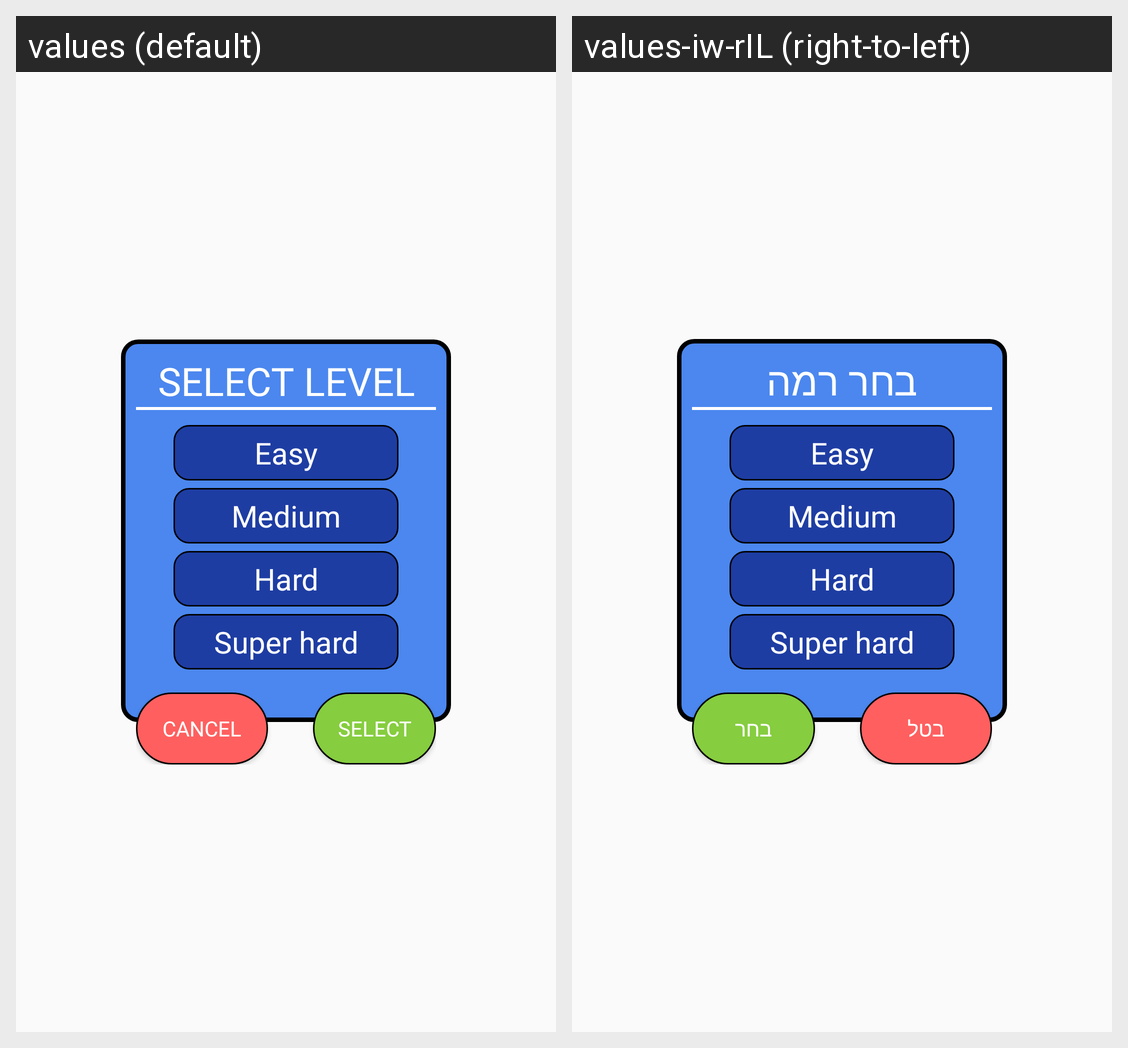

Strings drawn on this Android screen and how each of the app's shown locales translates them:
Android screen res/layout/level_dialog.xml rendered under 2 locales, left to right: values (default), values-iw-rIL (right-to-left). Device: Nexus 5 (rendered at 1080×1920; each locale shown at half size, 540×960, under a caption strip naming it); theme Theme.Puzzeling.
Strings drawn on this screen, with the default value and each locale's value (text and hints the layout hard-codes, and strings that could not be matched under every locale, appear in the picture but are not listed):

level_hint
  values: SELECT LEVEL
  values-iw-rIL: בחר רמה

easy_lvl
  values: Easy
  values-iw-rIL: Easy  [not translated; the default value is used]

medium_lvl
  values: Medium
  values-iw-rIL: Medium  [not translated; the default value is used]

hard_lvl
  values: Hard
  values-iw-rIL: Hard  [not translated; the default value is used]

super_hard_lvl
  values: Super hard
  values-iw-rIL: Super hard  [not translated; the default value is used]

cancel_btn
  values: CANCEL
  values-iw-rIL: בטל

select_btn
  values: Select
  values-iw-rIL: בחר
